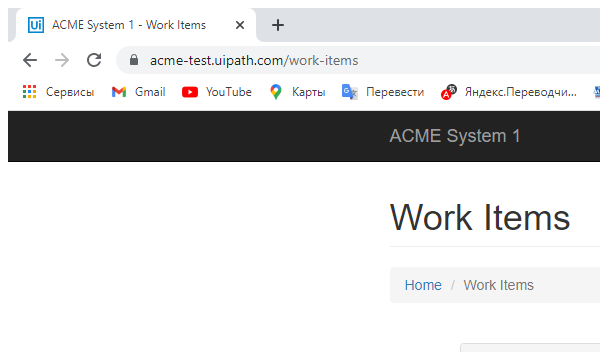
Task: Robotic Enterprise Framework
Workflow: GetTransactionData

Step 1: Attach Browser 'chrome.exe ACME' in window 'ACME System 1 - Work Items' (chrome.exe)

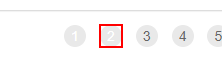
Step 2: find the link '"+in_TransactionNumber.ToString  +"'
